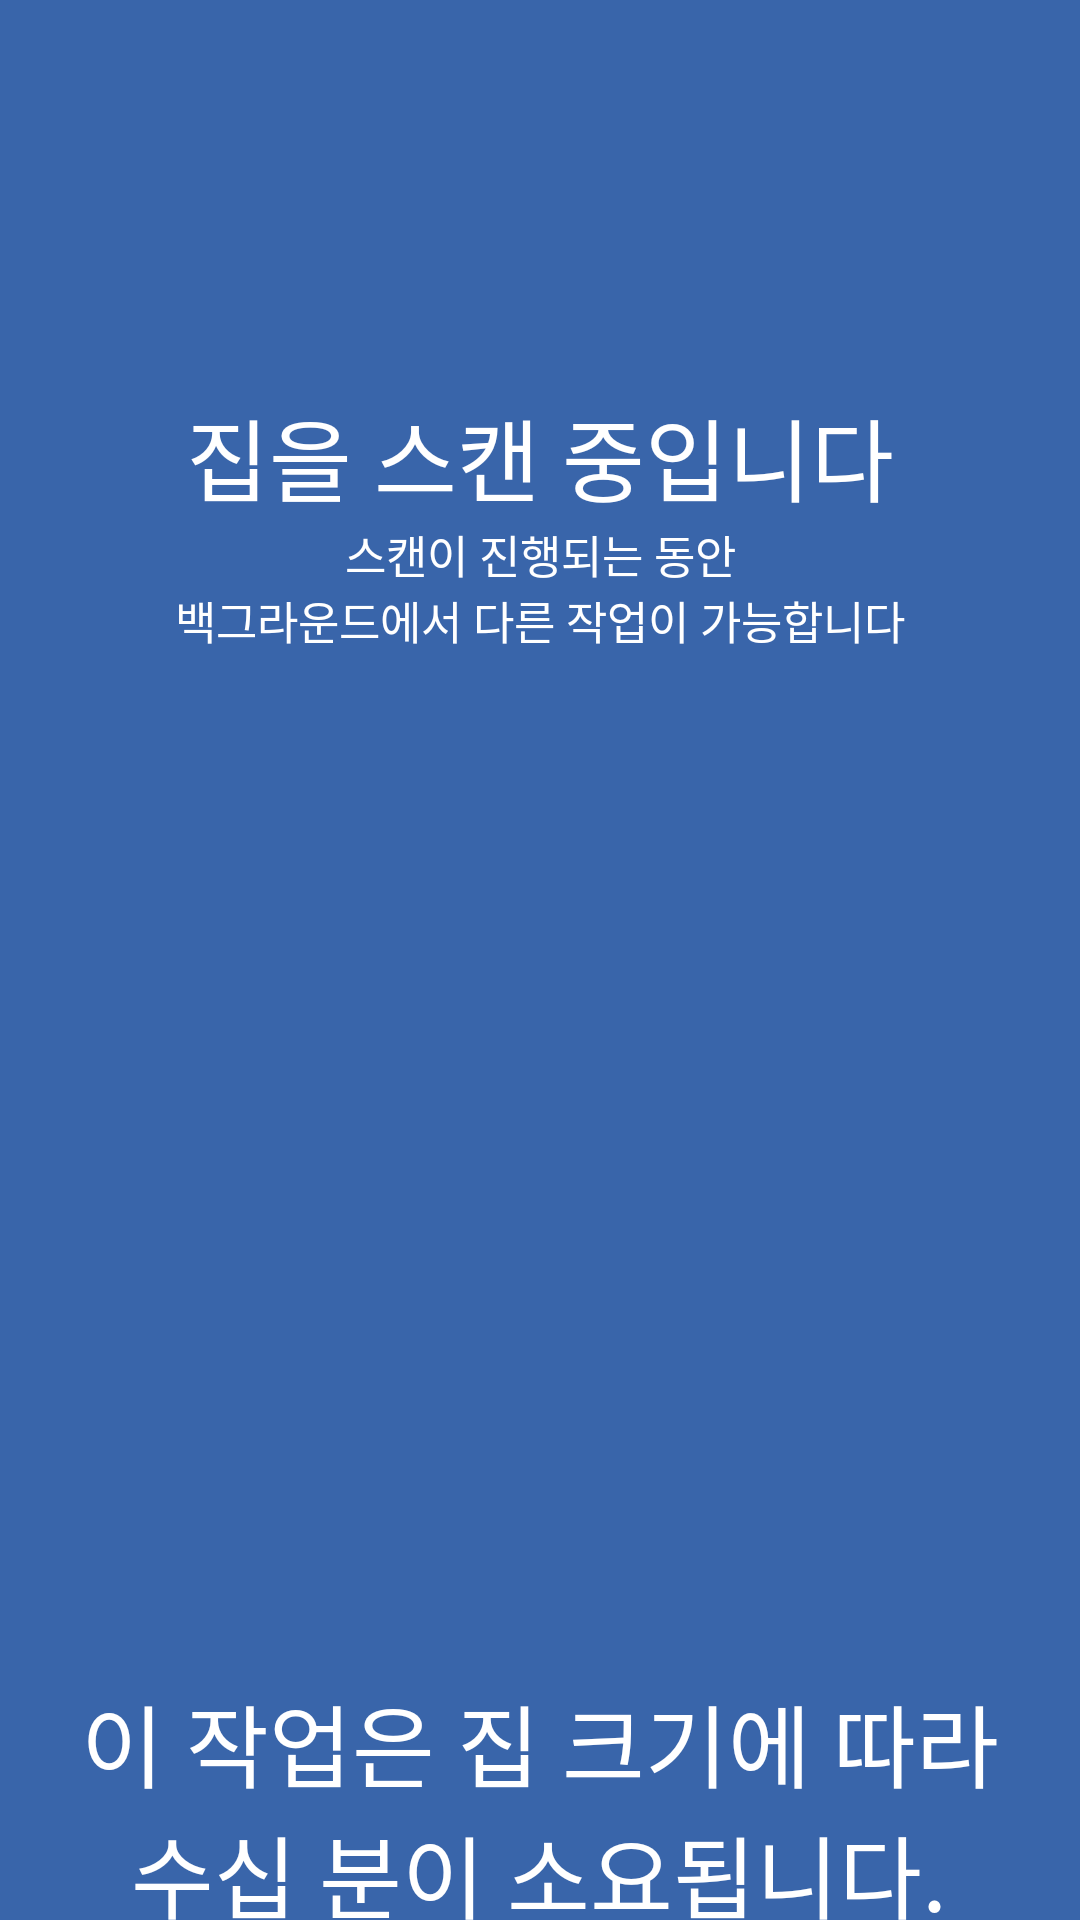

Write the Android layout XML for this screen, with the resource values it uses.
<!-- AndroidManifest.xml: application theme Theme.Gaggum -->
<!-- res/layout/activity_map_scan.xml -->
<?xml version="1.0" encoding="utf-8"?>
<androidx.constraintlayout.widget.ConstraintLayout xmlns:android="http://schemas.android.com/apk/res/android"
    xmlns:app="http://schemas.android.com/apk/res-auto"
    xmlns:tools="http://schemas.android.com/tools"
    android:layout_width="match_parent"
    android:layout_height="match_parent"
    android:background="#3965AA"
    tools:context=".MapScanActivity">

    <TextView
        android:id="@+id/textView5"
        android:layout_width="wrap_content"
        android:layout_height="wrap_content"
        android:text="백그라운드에서 다른 작업이 가능합니다"
        android:textColor="@color/white"
        android:textSize="15sp"

        app:layout_constraintEnd_toEndOf="parent"
        app:layout_constraintStart_toStartOf="parent"
        app:layout_constraintTop_toBottomOf="@+id/textView3" />

    <TextView
        android:id="@+id/textView3"
        android:layout_width="wrap_content"
        android:layout_height="wrap_content"
        android:text="스캔이 진행되는 동안"
        android:textColor="@color/white"
        android:textSize="15sp"
        app:layout_constraintEnd_toEndOf="parent"
        app:layout_constraintStart_toStartOf="parent"
        app:layout_constraintTop_toBottomOf="@+id/textView4" />

    <TextView
        android:id="@+id/textView4"
        android:layout_width="wrap_content"
        android:layout_height="wrap_content"
        android:text="집을 스캔 중입니다"
        android:textColor="@color/white"
        android:textSize="30sp"
        app:layout_constraintEnd_toEndOf="parent"
        app:layout_constraintStart_toStartOf="parent"
        app:layout_constraintTop_toTopOf="@+id/guideline13"
        tools:ignore="MissingConstraints" />

    <ImageView
        android:id="@+id/gifImageView"
        android:layout_width="wrap_content"
        android:layout_height="wrap_content"
        app:layout_constraintBottom_toBottomOf="parent"
        app:layout_constraintEnd_toEndOf="parent"
        app:layout_constraintStart_toStartOf="parent"
        app:layout_constraintTop_toTopOf="parent" />

    <TextView
        android:layout_width="wrap_content"
        android:layout_height="wrap_content"
        android:text="이 작업은 집 크기에 따라"
        android:textColor="@color/white"
        android:textSize="30sp"
        app:layout_constraintBottom_toTopOf="@+id/textView2"
        app:layout_constraintEnd_toEndOf="parent"
        app:layout_constraintStart_toStartOf="parent" />

    <TextView
        android:id="@+id/textView2"
        android:layout_width="wrap_content"
        android:layout_height="wrap_content"
        android:text="수십 분이 소요됩니다."
        android:textColor="@color/white"
        android:textSize="30sp"
        app:layout_constraintBottom_toTopOf="@+id/guideline14"
        app:layout_constraintEnd_toEndOf="parent"
        app:layout_constraintHorizontal_bias="0.496"
        app:layout_constraintStart_toStartOf="parent"
        tools:ignore="MissingConstraints" />

    <androidx.constraintlayout.widget.Guideline
        android:id="@+id/guideline13"
        android:layout_width="wrap_content"
        android:layout_height="wrap_content"
        android:orientation="horizontal"
        app:layout_constraintGuide_begin="130dp" />

    <androidx.constraintlayout.widget.Guideline
        android:id="@+id/guideline14"
        android:layout_width="wrap_content"
        android:layout_height="wrap_content"
        android:orientation="horizontal"
        app:layout_constraintGuide_begin="646dp" />

</androidx.constraintlayout.widget.ConstraintLayout>
<!-- resources referenced by this layout -->
<resources>
  <color name="white">#FFFFFFFF</color>
  <style name="Theme.Gaggum" parent="Theme.AppCompat.Light.NoActionBar">
          
          
          <item name="colorPrimary">@color/purple_500</item>
          <item name="colorPrimaryVariant">@color/purple_700</item>
          <item name="colorOnPrimary">@color/white</item>
          
          <item name="colorSecondary">@color/teal_200</item>
          <item name="colorSecondaryVariant">@color/teal_700</item>
          <item name="colorOnSecondary">@color/black</item>
          
          <item name="android:statusBarColor">?attr/colorPrimaryVariant</item>
          
          
          <item name="android:windowAnimationStyle">@style/BottomDialogAnimation</item>
      </style>
  <color name="purple_500">#FF6200EE</color>
  <color name="purple_700">#FF3700B3</color>
  <color name="teal_200">#FF03DAC5</color>
  <color name="teal_700">#FF018786</color>
  <color name="black">#FF000000</color>
  <style name="BottomDialogAnimation" parent="android:Animation">
          <item name="android:windowEnterAnimation">@anim/slide_in_up</item>
          <item name="android:windowExitAnimation">@anim/slide_out_down</item>
      </style>
</resources>
